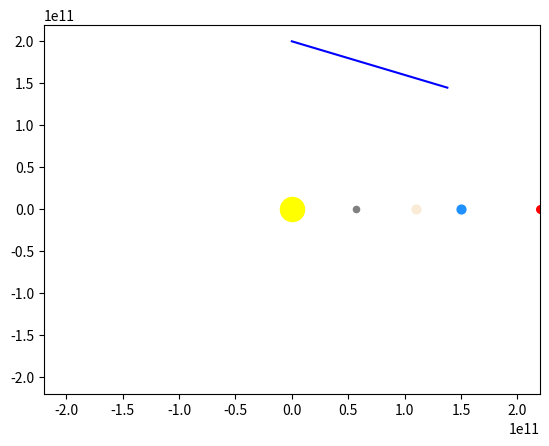

This chart was generated by the following Python code:
# -*- coding: utf-8 -*-
"""
Created on Sat Dec 24 12:41:40 2022

@author: DECLINE
"""

import numpy as np
import matplotlib.pyplot as plt
import matplotlib.animation as animation

# Set physical parameters
G = 6.674e-11  # Gravitational constant

# Masses
M_sun = 1.989e30  
M_mercury = 3.285e23
M_venus = 4.867e24
M_earth = 5.972e24
M_mars = 6.39e23
M_jupiter = 1.898e27
M_saturn = 5.684e26
M_uranus = 8.681e25
M_neptune = 1.024e26

# Distances to the Sun
r_mercury = 5.7e10
r_venus = 1.1e11
r_earth = 1.5e11
r_mars = 2.2e11
r_jupiter = 7.78e11
r_saturn = 1.426e12
r_uranus = 2.87e12
r_neptune = 4.498e12

c = 3e8
r_dust = 1e-6  # Radius of dust particle
q = 4.8e-10  # Charge of dust particle
m = 1e-6  # Mass of dust particle

# Set initial conditions
r_0 = 2e11  # Initial distance from Sun (m)
v_0 = 3e4  # Initial velocity (m/s)
theta_0 = np.pi/2  # Initial angle wrt Sun-particle line (radians)

"""115000"""

# Set time step and number of steps
dt = 11200  # Time step
n_steps = 5000  # Number of steps

# Initialize arrays to store positions and velocities
r = np.zeros(n_steps+1)
theta = np.zeros(n_steps+1)
v_r = np.zeros(n_steps+1) # Radial velocity
v_theta = np.zeros(n_steps+1) # Tangential velocity

# Set initial positions and velocities
r[0] = r_0
theta[0] = theta_0
v_r[0] = v_0 * np.cos(theta_0)
v_theta[0] = v_0 * np.sin(theta_0)

# Function to update the plot at each time step
def update(n, x, y, line, planets):
    
        # Compute positions of other planets
    mercury_x = r_mercury * np.cos(2*np.pi*n/n_steps)
    mercury_y = r_mercury * np.sin(2*np.pi*n/n_steps)
    venus_x = r_venus * np.cos(2*np.pi*n/n_steps)
    venus_y = r_venus * np.sin(2*np.pi*n/n_steps)
    earth_x = r_earth * np.cos(2*np.pi*n/n_steps)
    earth_y = r_earth * np.sin(2*np.pi*n/n_steps)
    mars_x = r_mars * np.cos(2*np.pi*n/n_steps)
    mars_y = r_mars * np.sin(2*np.pi*n/n_steps)
    jupiter_x = r_jupiter * np.cos(2*np.pi*n/n_steps)
    jupiter_y = r_jupiter * np.sin(2*np.pi*n/n_steps)
    saturn_x = r_saturn * np.cos(2*np.pi*n/n_steps)
    saturn_y = r_saturn * np.sin(2*np.pi*n/n_steps) 
    uranus_x = r_uranus * np.cos(2*np.pi*n/n_steps)
    uranus_y = r_uranus * np.sin(2*np.pi*n/n_steps)
    neptune_x = r_neptune * np.cos(2*np.pi*n/n_steps)
    neptune_y = r_neptune * np.sin(2*np.pi*n/n_steps)


    # Compute acceleration due to the gravity of the Sun
    a_sun = -G * M_sun / r[n]**2

    # Compute acceleration due to Poynting-Robertson effect
    a_pr = -(c / (4*np.pi*r[n]**2)) * (1 - (v_r[n]/c)) * (q**2 / (m*c))

    # Compute gravitational acceleration due to other planets
    a_mercury = -G * M_mercury * m / np.sqrt((x[n]-mercury_x)**2 + (y[n]-mercury_y)**2)**2
    a_venus = -G * M_venus * m / np.sqrt((x[n]-venus_x)**2 + (y[n]-venus_y)**2)**2
    a_earth = -G * M_earth * m / np.sqrt((x[n]-earth_x)**2 + (y[n]-earth_y)**2)**2
    a_mars = -G * M_mars * m / np.sqrt((x[n]-mars_x)**2 + (y[n]-mars_y)**2)**2
    a_jupiter = -G * M_jupiter * m / np.sqrt((x[n]-jupiter_x)**2 + (y[n]-jupiter_y)**2)**2
    a_saturn = -G * M_saturn * m / np.sqrt((x[n]-saturn_x)**2 + (y[n]-saturn_y)**2)**2
    a_uranus = -G * M_uranus * m / np.sqrt((x[n]-uranus_x)**2 + (y[n]-uranus_y)**2)**2
    a_neptune = -G * M_neptune * m / np.sqrt((x[n]-neptune_x)**2 + (y[n]-neptune_y)**2)**2

    # Update velocities
    v_r[n+1] = v_r[n] + (a_sun + a_pr + a_mercury + a_venus + a_earth + a_mars + a_jupiter + a_saturn + a_uranus + a_neptune) * dt
    v_theta[n+1] = v_theta[n]

    # Update positions
    r[n+1] = r[n] + v_r[n+1] * dt
    theta[n+1] = theta[n] + v_theta[n+1] * dt

    # Convert polar coordinates to Cartesian coordinates
    x[n+1] = r[n+1] * np.cos(theta[n+1])
    y[n+1] = r[n+1] * np.sin(theta[n+1])

    # Update planet positions
    planets[0].set_offsets([mercury_x, mercury_y])
    planets[1].set_offsets([venus_x, venus_y])
    planets[2].set_offsets([earth_x, earth_y])
    planets[3].set_offsets([mars_x, mars_y])
    planets[4].set_offsets([jupiter_x, jupiter_y])
    planets[5].set_offsets([saturn_x, saturn_y])
    planets[6].set_offsets([uranus_x, uranus_y])
    planets[7].set_offsets([neptune_x, neptune_y])
    
    # Update line data
    line.set_data(x[:n+2], y[:n+2])
    
    return line, planets[0], planets[1], planets[2], planets[3], planets[4], planets[5], planets[6], planets[7]
                            

# Convert polar coordinates to Cartesian coordinates
x = r * np.cos(theta)
y = r * np.sin(theta)

# Set up figure and axes
fig, ax = plt.subplots()
line, = ax.plot([], [], 'bo-', markersize=0.01)
sun = ax.scatter([0], [0], c='#FFFF00', marker='o', s=300)  # Add Sun to the plot

# Add other planets to the plot
planets = []
planets.append(ax.scatter([], [], c='grey', marker='o', s=20))           # Mercury
planets.append(ax.scatter([], [], c='antiquewhite', marker='o', s=40))   # Venus
planets.append(ax.scatter([], [], c='dodgerblue', marker='o', s=40))     # Earth
planets.append(ax.scatter([], [], c='r', marker='o', s=30))              # Mars
planets.append(ax.scatter([], [], c='orange', marker='o', s=120))        # Jupiter
planets.append(ax.scatter([], [], c='wheat', marker='o', s=100))         # Saturn
planets.append(ax.scatter([], [], c='c', marker='o', s=70))              # Uranus
planets.append(ax.scatter([], [], c='mediumblue', marker='o', s=70))     # Neptune

# Set axis limits
ax.set_xlim(-7.78e11, 7.78e11)
ax.set_ylim(-7.78e11, 7.78e11)


ax.set_xlim(-2.2e11, 2.2e11)
ax.set_ylim(-2.2e11, 2.2e11)
'''
#to Neptune
ax.set_xlim(-4.498e12, 4.498e12)
ax.set_ylim(-4.498e12, 4.498e12)
'''

# Set up animation
ani = animation.FuncAnimation(fig, update, frames=n_steps, fargs=(x, y, line, planets), interval=50, blit=True)
plt.show()
